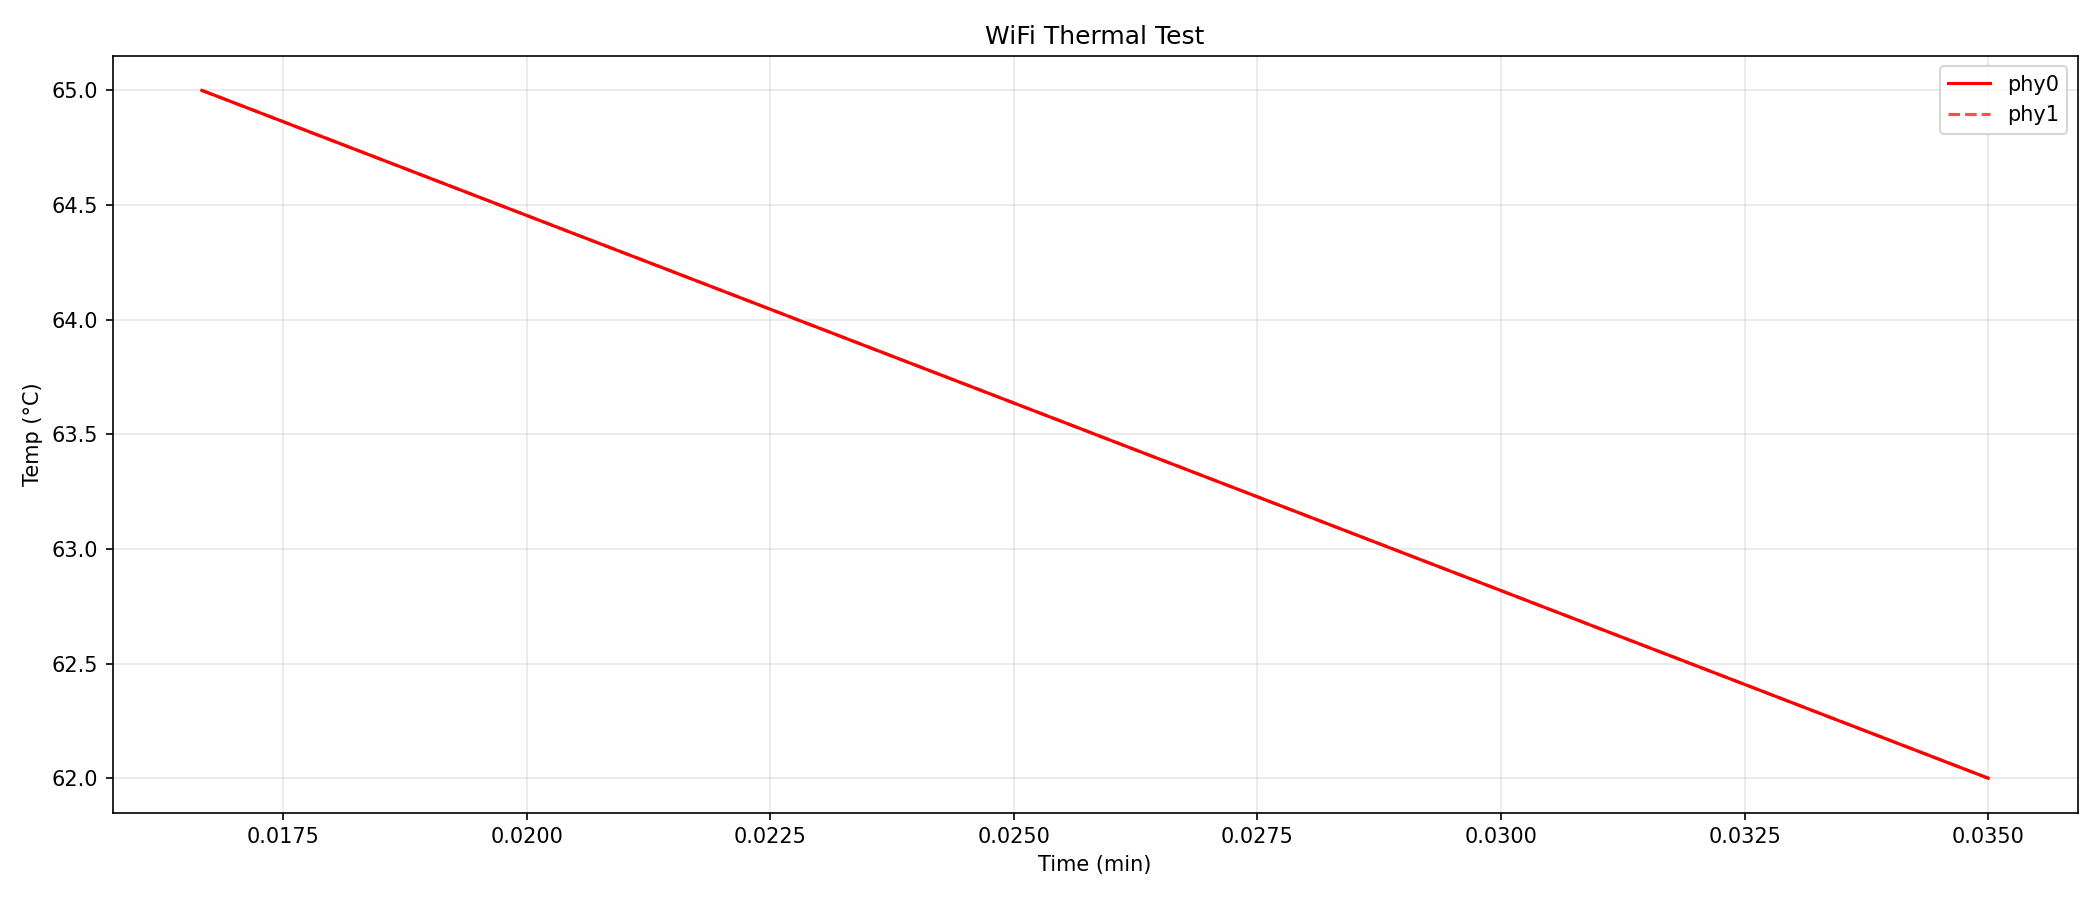

Data behind this chart, as committed beside it:
elapsed, temp_phy0, temp_phy1
1.0, 65.0, 65.0
2.1, 62.0, 62.0
